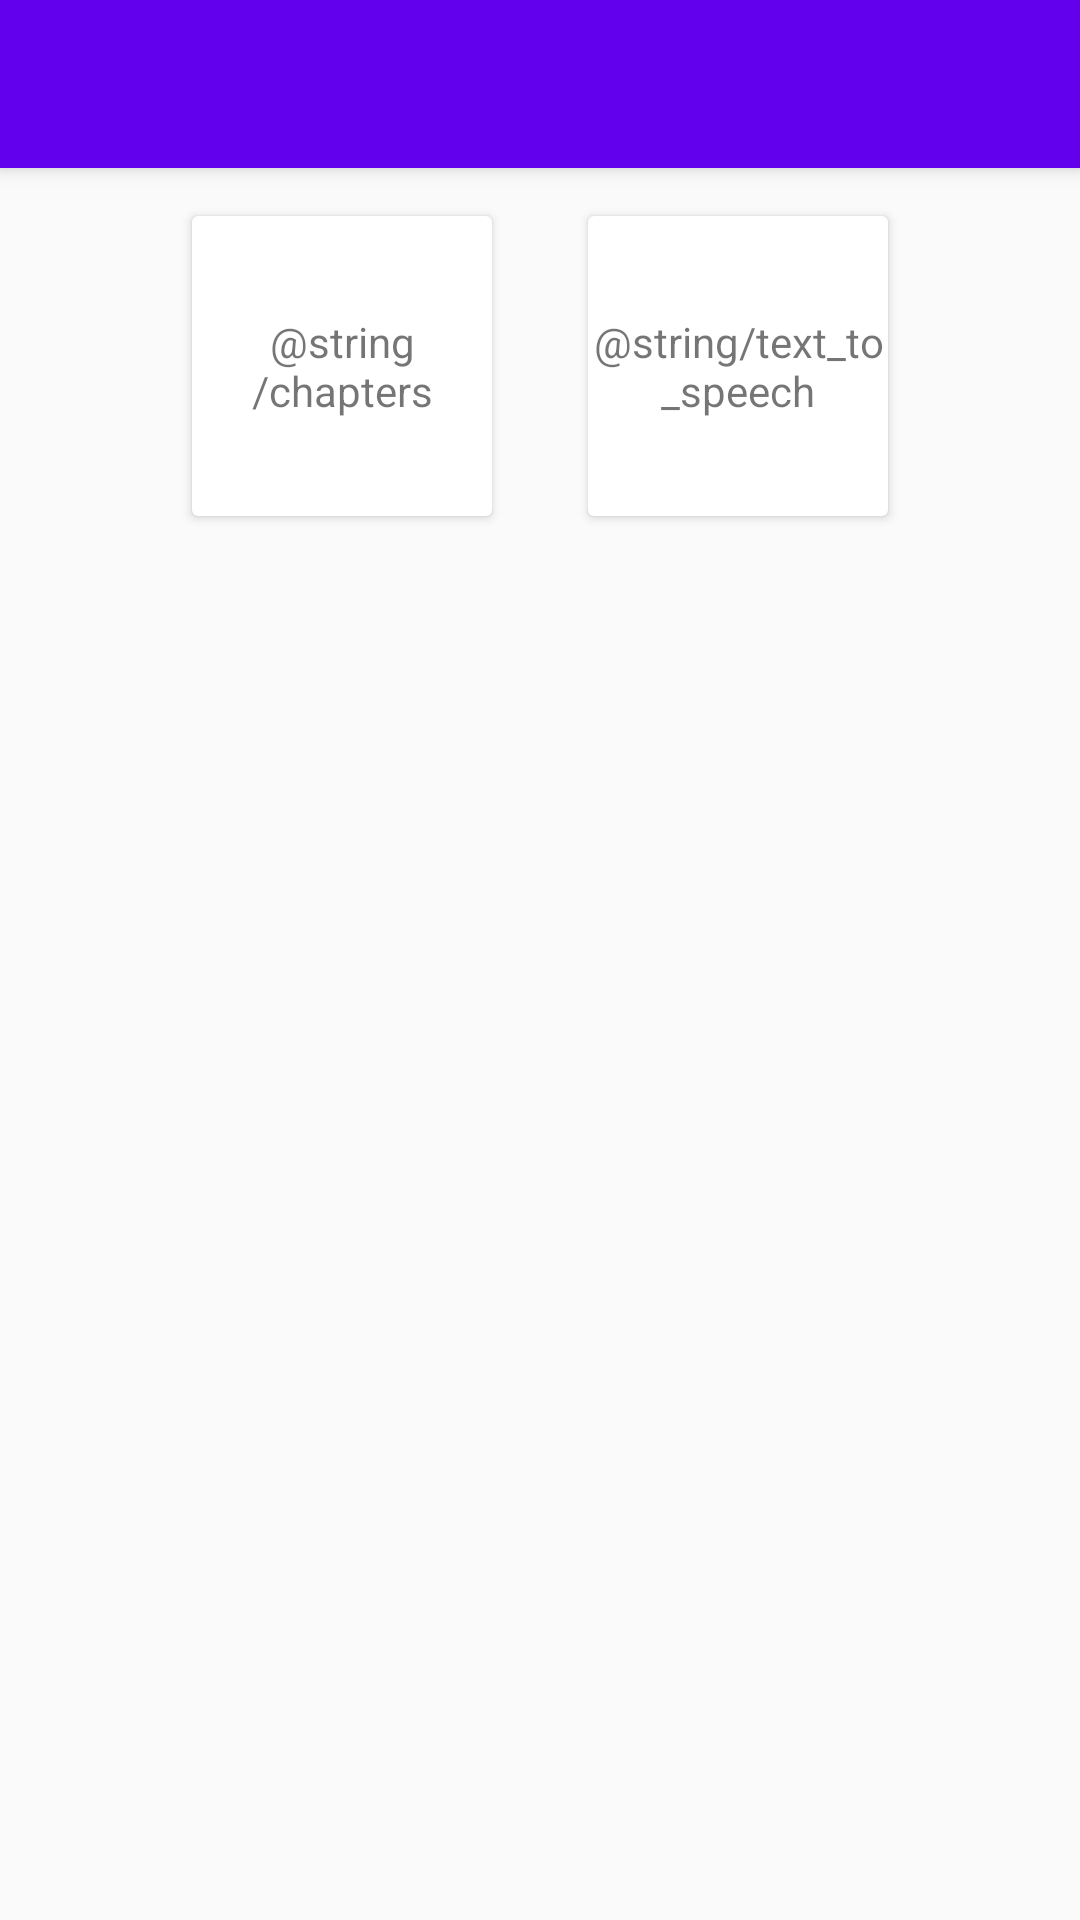

Here is an Android app screen rendered from its layout file. Give the layout XML and the strings, colors and styles it references.
<!-- AndroidManifest.xml: application theme AppTheme -->
<!-- res/layout/activity_option.xml -->
<?xml version="1.0" encoding="utf-8"?>
<androidx.constraintlayout.widget.ConstraintLayout xmlns:android="http://schemas.android.com/apk/res/android"
    xmlns:app="http://schemas.android.com/apk/res-auto"
    xmlns:tools="http://schemas.android.com/tools"
    android:layout_width="match_parent"
    android:layout_height="match_parent"
    tools:context=".OptionActivity">

    <include
        android:id="@+id/include"
        layout="@layout/custom_toolbar"
        android:layout_width="match_parent"
        android:layout_height="?attr/actionBarSize" />

    <androidx.cardview.widget.CardView
        android:id="@+id/chapter_option_card"
        android:layout_width="100dp"
        android:layout_height="100dp"
        android:layout_marginStart="64dp"
        android:layout_marginTop="16dp"
        app:layout_constraintStart_toStartOf="parent"
        app:layout_constraintTop_toBottomOf="@+id/include" >
        <androidx.constraintlayout.widget.ConstraintLayout
            android:layout_width="match_parent"
            android:layout_height="match_parent">
            <TextView
                android:layout_width="match_parent"
                android:layout_height="match_parent"
                android:gravity="center"
                android:text="@string/chapters"/>
        </androidx.constraintlayout.widget.ConstraintLayout>
    </androidx.cardview.widget.CardView>

    <androidx.cardview.widget.CardView
        android:id="@+id/text_to_speech_option_card"
        android:layout_width="100dp"
        android:layout_height="100dp"
        android:layout_marginTop="16dp"
        android:layout_marginEnd="64dp"
        app:layout_constraintEnd_toEndOf="parent"
        app:layout_constraintTop_toBottomOf="@+id/include">
        <androidx.constraintlayout.widget.ConstraintLayout
            android:layout_width="match_parent"
            android:layout_height="match_parent">
            <TextView
                android:layout_width="match_parent"
                android:layout_height="match_parent"
                android:gravity="center"
                android:text="@string/text_to_speech"/>
        </androidx.constraintlayout.widget.ConstraintLayout>
    </androidx.cardview.widget.CardView>
</androidx.constraintlayout.widget.ConstraintLayout>
<!-- res/layout/custom_toolbar.xml (included above) -->
<?xml version="1.0" encoding="utf-8"?>
<androidx.appcompat.widget.Toolbar
    xmlns:android="http://schemas.android.com/apk/res/android"
    android:layout_width="match_parent"
    android:layout_height="wrap_content"
    android:background="@color/colorPrimary"
    android:elevation="4dp"/>
<!-- resources referenced by this layout -->
<resources>
  <color name="colorPrimary">#6200EE</color>
  <style name="AppTheme" parent="Theme.AppCompat.Light.NoActionBar">
          
          <item name="colorPrimary">@color/red</item>
          <item name="colorPrimaryDark">@color/dark_red</item>
          <item name="colorAccent">@color/colorAccent</item>
          <item name="android:textColorPrimary">@android:color/white</item>
          <item name="android:textColorSecondary">@android:color/white</item>
          <item name="actionMenuTextColor">@android:color/white</item>
      </style>
  <color name="red">#F44336</color>
  <color name="dark_red">#C3352B</color>
  <color name="colorAccent">#03DAC5</color>
</resources>
